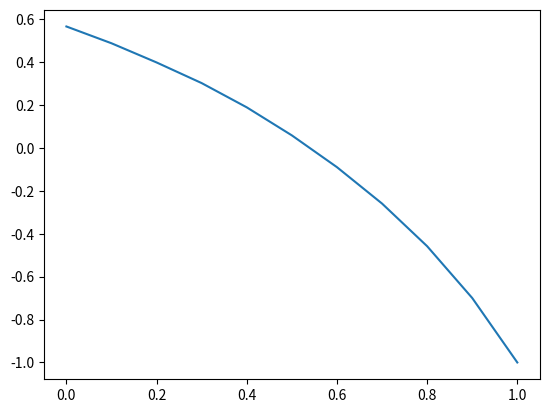

Here is the Python script that generated this plot:
import sys
import numpy as np
import numpy.linalg as la
import matplotlib.pyplot as plt

#parametry równania: funkcje

def a(x):
    return 2.

def b(x):
    return -3.

def c(x):
    return 1.

def f(x):
    return (x-0.)*(x-0.)


#parametry równania: stałe

beta = 1.
gamma = 2.
uR = -1.
n = 10  #liczba elementów skończonych

#definicje parametrów potrzebnych do rozwiazania

h = 1. / n  #podział omegi - przedziału (0, 1) - na n elementów
bignumber = 1000

#funkcje bazowe e

def e(k, x):
    if (k == 0) and (0 <= x) and (x <= h):
        return (h - x) / h
    elif (k == n) and ((n - 1) * h <= x) and (x <= 1):
        return (x / h) - n + 1
    elif (k == n) or (k == 0):
        return 0
    else:  #tutaj wiadomo, że 0<k<n
        x_k = k * h
        if (x <= x_k) and (x_k - h <= x):
            return (x / h) - k + 1
        elif (x <= x_k + h) and (x_k <= x):
            return -(x / h) + k + 1
        else:
            return 0


def ederivative(k, x):
    if (k == 0) and (0 <= x) and (x <= h):
        return -1. / h
    elif (k == n) and ((n - 1) * h <= x) and (x <= 1):
        return 1. / h
    elif (k == n) or (k == 0):
        return 0
    else:  #tutaj wiadomo, że 0<k<n
        x_k = k * h
        if (x <= x_k) and (x_k - h <= x):
            return 1. / h
        elif (x <= x_k + h) and (x_k <= x):
            return -1. / h
        else:
            return 0


def integral1(i, j):
    width = 1. / bignumber
    sum = 0.
    for q in range(bignumber):
        x = q * width
        height = ederivative(j, x) * a(x) * ederivative(i, x)
        area = height * width
        sum += area
    return sum


def integral2(i, j):
    width = 1. / bignumber
    sum = 0.
    for q in range(bignumber):
        x = q * width
        height = e(j, x) * b(x) * ederivative(i, x)
        area = height * width
        sum += area
    return sum


def integral3(i, j):
    width = 1. / bignumber
    sum = 0.
    for q in range(bignumber):
        x = q * width
        height = e(j, x) * c(x) * e(i, x)
        area = height * width
        sum += area
    return sum


def integral4(i):
    width = 1. / bignumber
    sum = 0.
    for q in range(bignumber):
        x = q * width
        height = f(x) * e(i, x)
        area = height * width
        sum += area
    return sum


def Be(i, j):
    return -beta * e(j, 0) * e(i, 0) - integral1(i, j) + integral2(
        i, j) + integral3(i, j)


def le(i):
    return -gamma * e(i, 0) + integral4(i)


# metoda elementów skończonych --- główny program

print("BeMatrix:")
BeMatrix = np.zeros((n + 1, n + 1))
BeMatrix[n, n] = 1
for i in range(n):
    BeMatrix[i, i] = Be(i, i)
    if i > 0:
        BeMatrix[i - 1, i] = Be(i, i - 1)
        BeMatrix[i, i - 1] = Be(i - 1, i)
BeMatrix[n - 1, n] = Be(n, n - 1)
print(BeMatrix)

print("\n", "leVector:")
leVector = np.zeros((n + 1, 1))
for i in range(n):
    leVector[i] = le(i)
leVector[n] = uR
print(leVector)

# rozwiązanie
print("\n", "result:")
result = la.solve(BeMatrix, leVector)
print(result)

# szkic rozwiązania
points = np.linspace(0.0, 1.0, n + 1)
values = np.zeros(n + 1)
for i in range(n + 1):
    values[i] = result[i]
plt.plot(points, result)
plt.show()